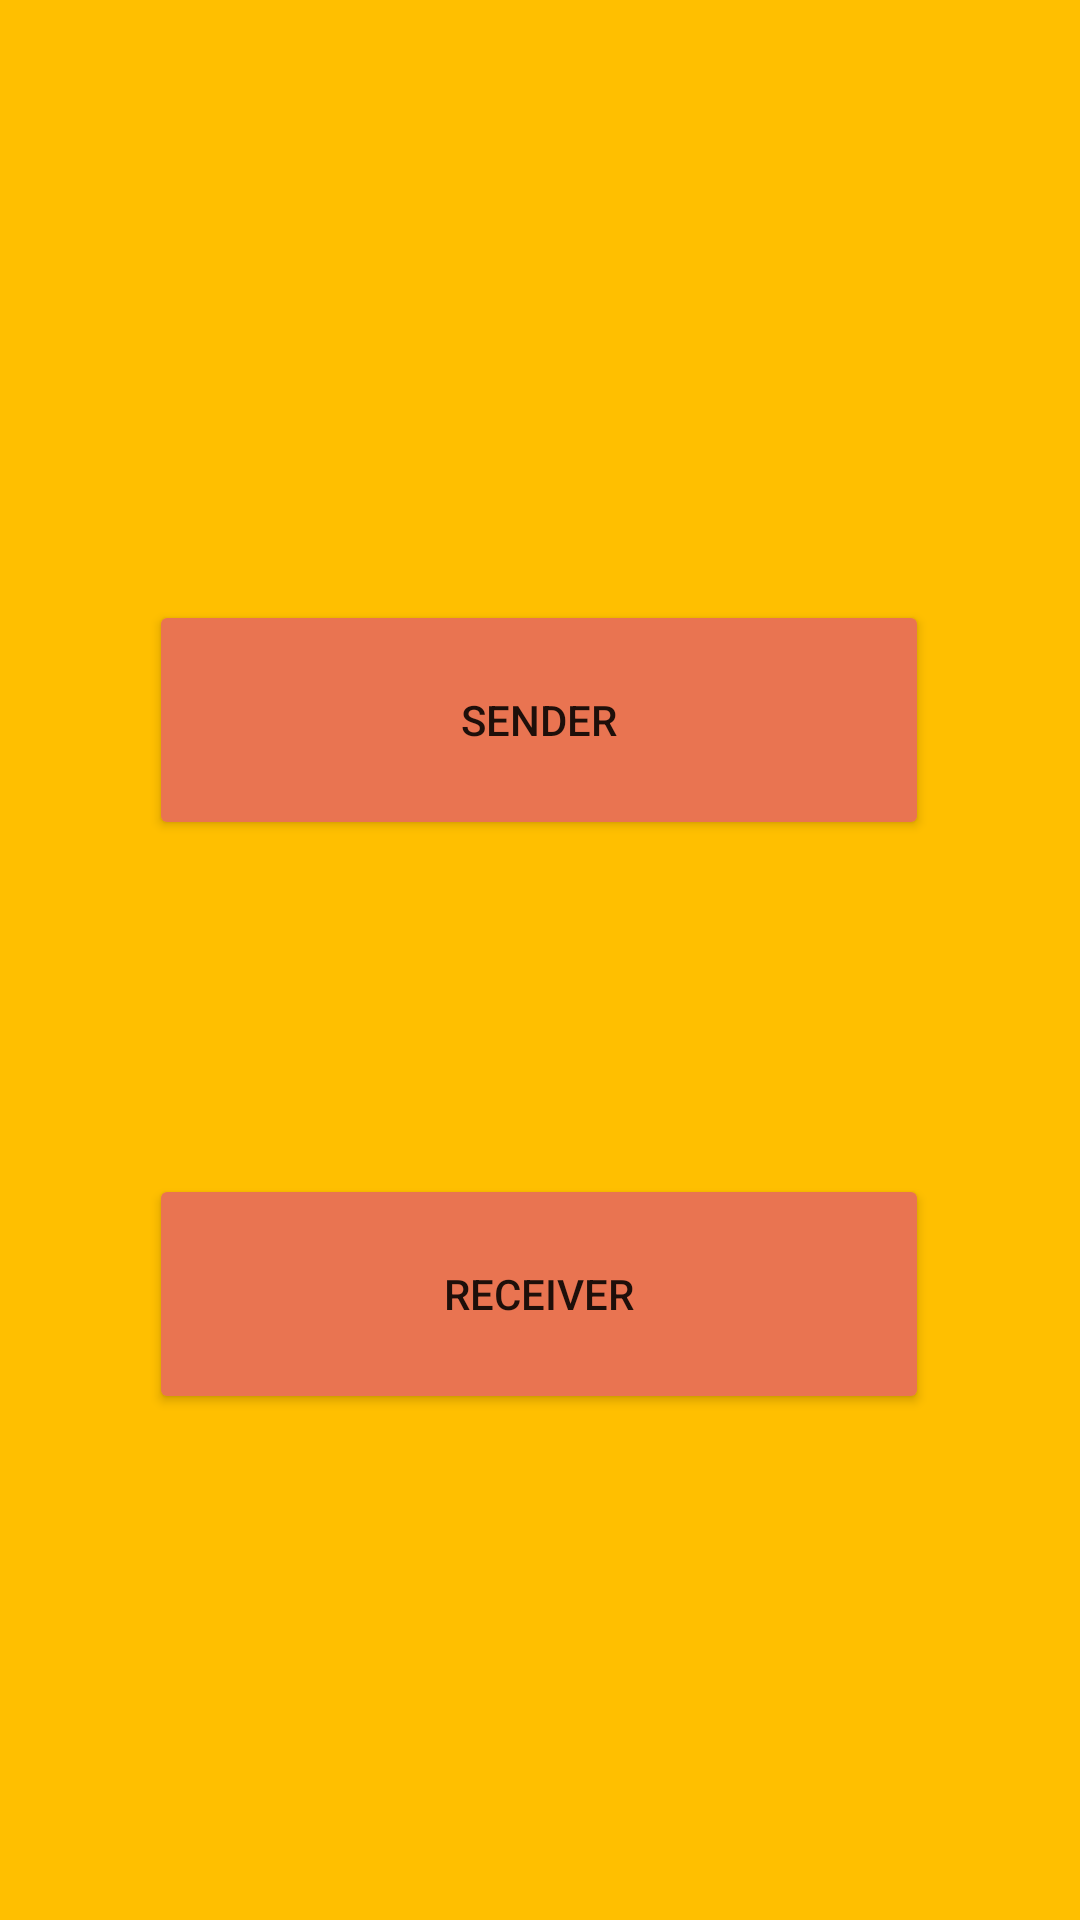

Produce the Android XML layout that renders to this screen, including the resource entries it uses.
<!-- AndroidManifest.xml: application theme Theme.Void -->
<!-- res/layout/sr.xml -->
<?xml version="1.0" encoding="utf-8"?>
<androidx.constraintlayout.widget.ConstraintLayout xmlns:android="http://schemas.android.com/apk/res/android"
    xmlns:app="http://schemas.android.com/apk/res-auto"
    xmlns:tools="http://schemas.android.com/tools"
    android:layout_width="match_parent"
    android:layout_height="match_parent"
    tools:context=".MainActivity"
    android:background="#FFBF00">

    <Button
        android:id="@+id/sender"
        android:layout_width="260dp"
        android:layout_height="80dp"
        android:layout_marginTop="200dp"
        android:text="SENDER"
        app:layout_constraintEnd_toEndOf="parent"
        app:layout_constraintHorizontal_bias="0.498"
        app:layout_constraintStart_toStartOf="parent"
        app:layout_constraintTop_toTopOf="parent"
        android:backgroundTint="#E97451"/>

    <Button
        android:id="@+id/receiver"
        android:layout_width="260dp"
        android:layout_height="80dp"
        android:backgroundTint="#E97451"
        android:text="RECEIVER"
        app:layout_constraintBottom_toBottomOf="parent"
        app:layout_constraintEnd_toEndOf="parent"
        app:layout_constraintHorizontal_bias="0.496"
        app:layout_constraintStart_toStartOf="parent"
        app:layout_constraintTop_toBottomOf="@+id/sender"
        app:layout_constraintVertical_bias="0.398" />


</androidx.constraintlayout.widget.ConstraintLayout>
<!-- resources referenced by this layout -->
<resources>
  <style name="Theme.Void" parent="Theme.MaterialComponents.DayNight.DarkActionBar">
          
          <item name="colorPrimary">@color/purple_500</item>
          <item name="colorPrimaryVariant">@color/purple_700</item>
          <item name="colorOnPrimary">@color/white</item>
          
          <item name="colorSecondary">@color/teal_200</item>
          <item name="colorSecondaryVariant">@color/teal_700</item>
          <item name="colorOnSecondary">@color/black</item>
          
          <item name="android:statusBarColor" tools:targetApi="l">?attr/colorPrimaryVariant</item>
          
      </style>
  <!-- not gathered from this repository: default colours our renderer supplied (Android Studio template values) -->
  <color name="purple_500">#FF6200EE</color>
  <color name="purple_700">#FF3700B3</color>
  <color name="teal_200">#FF03DAC5</color>
  <color name="teal_700">#FF018786</color>
  <color name="black">#FF000000</color>
  <color name="white">#FFFFFFFF</color>
</resources>
